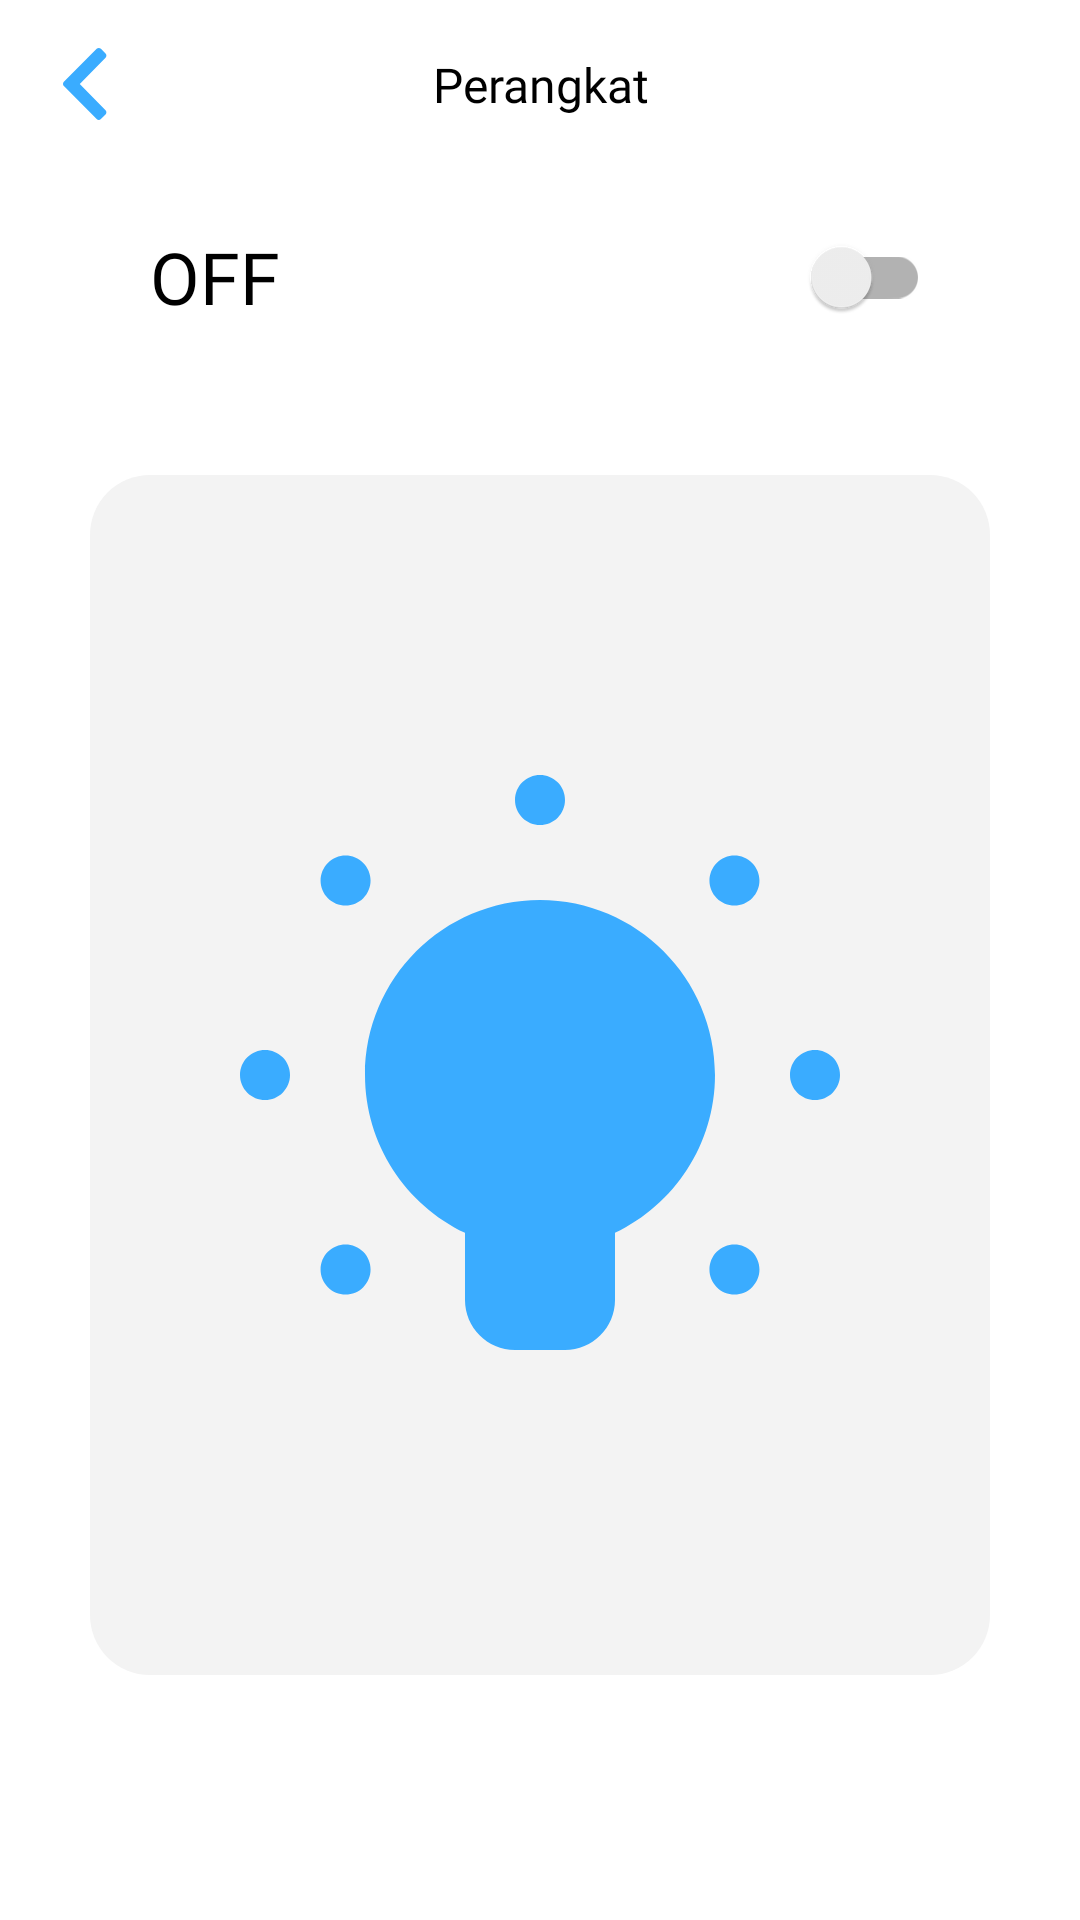

Android layout source for this screen:
<!-- AndroidManifest.xml: application theme Theme.SmartHome -->
<!-- res/layout/activity_perangkat.xml -->
<?xml version="1.0" encoding="utf-8"?>
<androidx.constraintlayout.widget.ConstraintLayout xmlns:android="http://schemas.android.com/apk/res/android"
    xmlns:app="http://schemas.android.com/apk/res-auto"
    xmlns:tools="http://schemas.android.com/tools"
    android:layout_width="match_parent"
    android:layout_height="match_parent"
    tools:context=".ui.perangkat.PerangkatActivity">

    <androidx.appcompat.widget.Toolbar
        android:id="@+id/toolbar"
        android:layout_width="match_parent"
        android:layout_height="wrap_content"
        android:elevation="0dp"
        android:minHeight="?attr/actionBarSize"
        app:layout_constraintEnd_toEndOf="parent"
        app:layout_constraintStart_toStartOf="parent"
        app:layout_constraintTop_toTopOf="parent">

        <androidx.constraintlayout.widget.ConstraintLayout
            android:id="@+id/constraintLayout"
            android:layout_width="match_parent"
            android:layout_height="wrap_content"
            android:layout_marginEnd="16dp">

            <ImageView
                android:id="@+id/img_back"
                android:layout_width="wrap_content"
                android:layout_height="wrap_content"
                android:contentDescription="@string/back"
                android:src="@drawable/ic_back"
                app:layout_constraintBottom_toBottomOf="parent"
                app:layout_constraintStart_toStartOf="parent"
                app:layout_constraintTop_toTopOf="parent"
                tools:ignore="ImageContrastCheck" />

            <TextView
                android:id="@+id/tv_title_perangkat"
                android:layout_width="wrap_content"
                android:layout_height="wrap_content"
                android:fontFamily="@font/poppins"
                android:gravity="center"
                android:text="@string/perangkat"
                android:textColor="@color/black"
                android:textSize="16sp"
                app:layout_constraintBottom_toBottomOf="parent"
                app:layout_constraintEnd_toEndOf="parent"
                app:layout_constraintStart_toStartOf="parent"
                app:layout_constraintTop_toTopOf="parent" />

        </androidx.constraintlayout.widget.ConstraintLayout>
    </androidx.appcompat.widget.Toolbar>

    <TextView
        android:id="@+id/tv_status"
        android:layout_width="wrap_content"
        android:layout_height="wrap_content"
        android:layout_marginStart="50dp"
        android:layout_marginTop="20dp"
        android:fontFamily="@font/poppins"
        android:text="@string/off"
        android:textAllCaps="true"
        android:textColor="@color/black"
        android:textSize="24sp"
        app:layout_constraintStart_toStartOf="parent"
        app:layout_constraintTop_toBottomOf="@+id/toolbar" />

    <androidx.appcompat.widget.SwitchCompat
        android:id="@+id/switch_status"
        android:layout_width="wrap_content"
        android:layout_height="wrap_content"
        android:layout_marginEnd="50dp"
        android:theme="@style/ColorSwitchStyle"
        app:layout_constraintBottom_toBottomOf="@id/tv_status"
        app:layout_constraintEnd_toEndOf="parent"
        app:layout_constraintTop_toTopOf="@id/tv_status" />

    <androidx.constraintlayout.widget.ConstraintLayout
        android:id="@+id/cc_bg"
        android:layout_width="300dp"
        android:layout_height="400dp"
        android:layout_marginStart="16dp"
        android:layout_marginTop="50dp"
        android:layout_marginEnd="16dp"
        android:background="@drawable/bg_white"
        app:layout_constraintEnd_toEndOf="parent"
        app:layout_constraintStart_toStartOf="parent"
        app:layout_constraintTop_toBottomOf="@+id/tv_status">

        <ImageView
            android:id="@+id/img_perangkat"
            android:layout_width="wrap_content"
            android:layout_height="wrap_content"
            android:contentDescription="@string/perangkat"
            android:src="@drawable/ic_lamp"
            app:layout_constraintBottom_toBottomOf="parent"
            app:layout_constraintEnd_toEndOf="parent"
            app:layout_constraintStart_toStartOf="parent"
            app:layout_constraintTop_toTopOf="parent"
            tools:ignore="ImageContrastCheck" />
    </androidx.constraintlayout.widget.ConstraintLayout>

</androidx.constraintlayout.widget.ConstraintLayout>
<!-- resources referenced by this layout -->
<resources>
  <color name="black">#FF000000</color>
  <!-- drawable bg_white (drawable) -->
  <?xml version="1.0" encoding="utf-8"?>
  <shape xmlns:android="http://schemas.android.com/apk/res/android"
      android:shape="rectangle">
  
      <size
          android:width="285dp"
          android:height="385dp" />
      <corners android:radius="20dp" />
      <solid android:color="@color/light_grey" />
  
  </shape>
  <!-- drawable ic_back (drawable) -->
  <?xml version="1.0" encoding="utf-8"?>
  <vector xmlns:android="http://schemas.android.com/apk/res/android"
      android:width="26dp"
      android:height="26dp"
      android:viewportWidth="26"
      android:viewportHeight="26">
      <path
          android:fillColor="#3AACFF"
          android:pathData="M10.6 13l8.58-8.77c0.38-0.39 0.38-1.01 0-1.4l-1.54-1.54c-0.4-0.39-1.03-0.39-1.42 0l-10.93 11C5.1 12.5 5 12.74 5 13c0 0.26 0.1 0.51 0.3 0.7l10.92 11c0.39 0.4 1.02 0.4 1.42 0l1.53-1.53c0.39-0.39 0.4-1.01 0.01-1.4L10.59 13z" />
  </vector>
  <!-- drawable ic_lamp: vector/xml drawable (drawable, 2197 chars, omitted) -->
  <string name="back">Kembali</string>
  <string name="off">OFF</string>
  <string name="perangkat">Perangkat</string>
  <style name="ColorSwitchStyle">
          <item name="colorControlActivated">@color/colorPrimary</item>
      </style>
  <style name="Theme.SmartHome" parent="Theme.MaterialComponents.DayNight.NoActionBar">
          
          <item name="colorPrimary">@color/purple_500</item>
          <item name="colorPrimaryVariant">@color/purple_700</item>
          <item name="colorOnPrimary">@color/white</item>
          
          <item name="colorSecondary">@color/teal_200</item>
          <item name="colorSecondaryVariant">@color/teal_700</item>
          <item name="colorOnSecondary">@color/black</item>
          
          <item name="android:statusBarColor" tools:targetApi="l">@color/colorPrimary</item>
          
      </style>
  <color name="light_grey">#F3F3F3</color>
  <color name="colorPrimary">#3AACFF</color>
  <color name="purple_500">#FF6200EE</color>
  <color name="purple_700">#FF3700B3</color>
  <color name="white">#FFFFFFFF</color>
  <color name="teal_200">#FF03DAC5</color>
  <color name="teal_700">#FF018786</color>
</resources>
